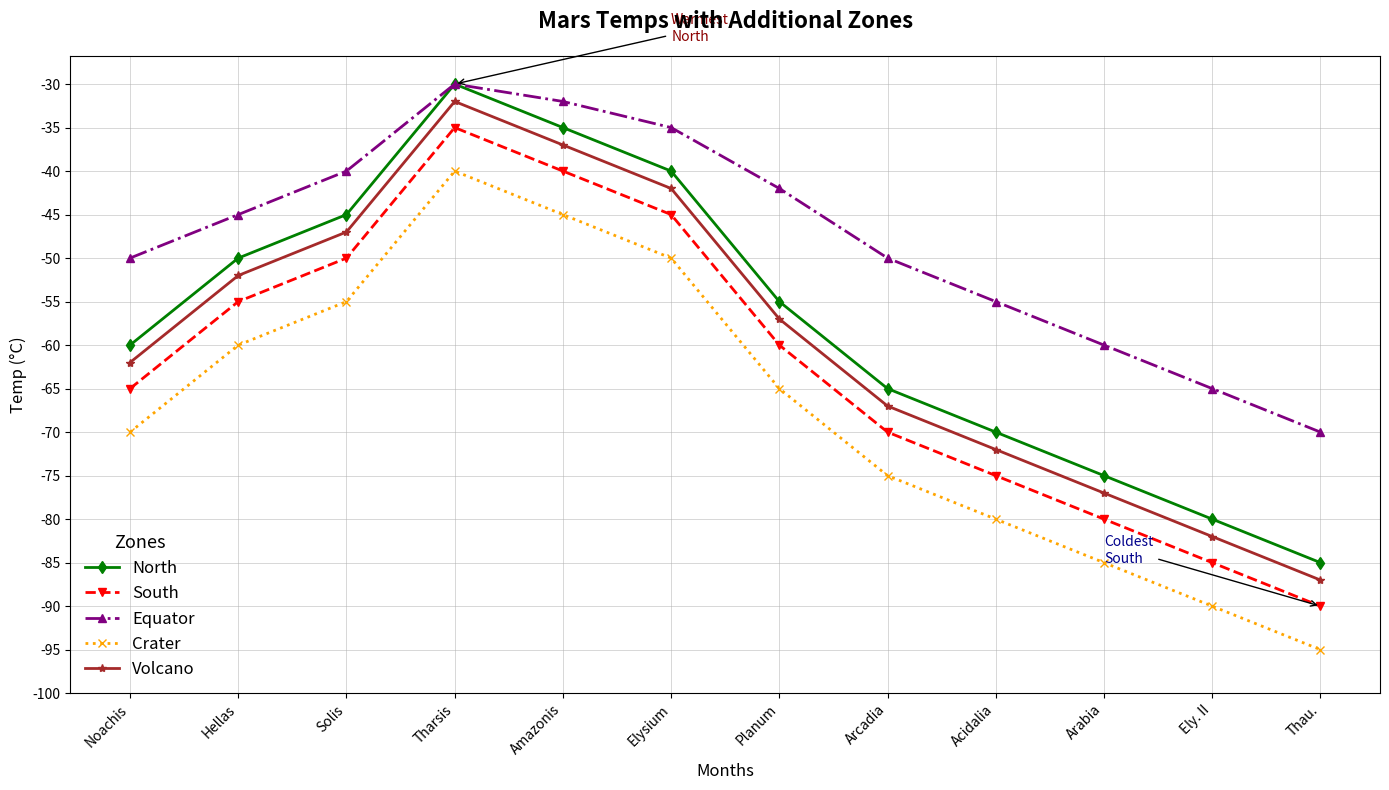

This chart was generated by the following Python code:
import matplotlib.pyplot as plt
import numpy as np

# Data for Martian months and temperatures
months = np.array(['Noachis', 'Hellas', 'Solis', 'Tharsis', 'Amazonis', 'Elysium', 'Planum', 'Arcadia', 'Acidalia', 'Arabia', 'Ely. II', 'Thau.'])
mars_day = np.linspace(1, 12, num=12)

north_temp = np.array([-60, -50, -45, -30, -35, -40, -55, -65, -70, -75, -80, -85])
south_temp = np.array([-65, -55, -50, -35, -40, -45, -60, -70, -75, -80, -85, -90])
equator_temp = np.array([-50, -45, -40, -30, -32, -35, -42, -50, -55, -60, -65, -70])
crater_temp = np.array([-70, -60, -55, -40, -45, -50, -65, -75, -80, -85, -90, -95])
volcano_temp = np.array([-62, -52, -47, -32, -37, -42, -57, -67, -72, -77, -82, -87])

# Plot setup
fig, ax = plt.subplots(figsize=(14, 8))
ax.plot(mars_day, north_temp, marker='d', color='green', label='North', linestyle='-', linewidth=2)
ax.plot(mars_day, south_temp, marker='v', color='red', label='South', linestyle='--', linewidth=2)
ax.plot(mars_day, equator_temp, marker='^', color='purple', label='Equator', linestyle='-.', linewidth=2)
ax.plot(mars_day, crater_temp, marker='x', color='orange', label='Crater', linestyle=':', linewidth=2)
ax.plot(mars_day, volcano_temp, marker='*', color='brown', label='Volcano', linestyle='-', linewidth=2)

ax.set_title("Mars Temps with Additional Zones", fontsize=16, fontweight='bold', pad=20)
ax.set_xlabel("Months", fontsize=12)
ax.set_ylabel("Temp (°C)", fontsize=12)

ax.set_xticks(mars_day)
ax.set_xticklabels(months, rotation=45, ha='right')
ax.set_yticks(np.arange(-100, -25, 5))

# Randomly altered grid style
ax.grid(which='both', linestyle='-', linewidth=0.7, alpha=0.5)

# Randomly altered legend
ax.legend(loc='lower left', fontsize=12, title='Zones', title_fontsize='13', frameon=False)

ax.annotate('Warmest\nNorth', xy=(4, -30), xytext=(6, -25),
             arrowprops=dict(facecolor='black', arrowstyle='->'), fontsize=10, color='darkred')
ax.annotate('Coldest\nSouth', xy=(12, -90), xytext=(10, -85),
             arrowprops=dict(facecolor='black', arrowstyle='->'), fontsize=10, color='darkblue')

plt.tight_layout()
plt.show()
